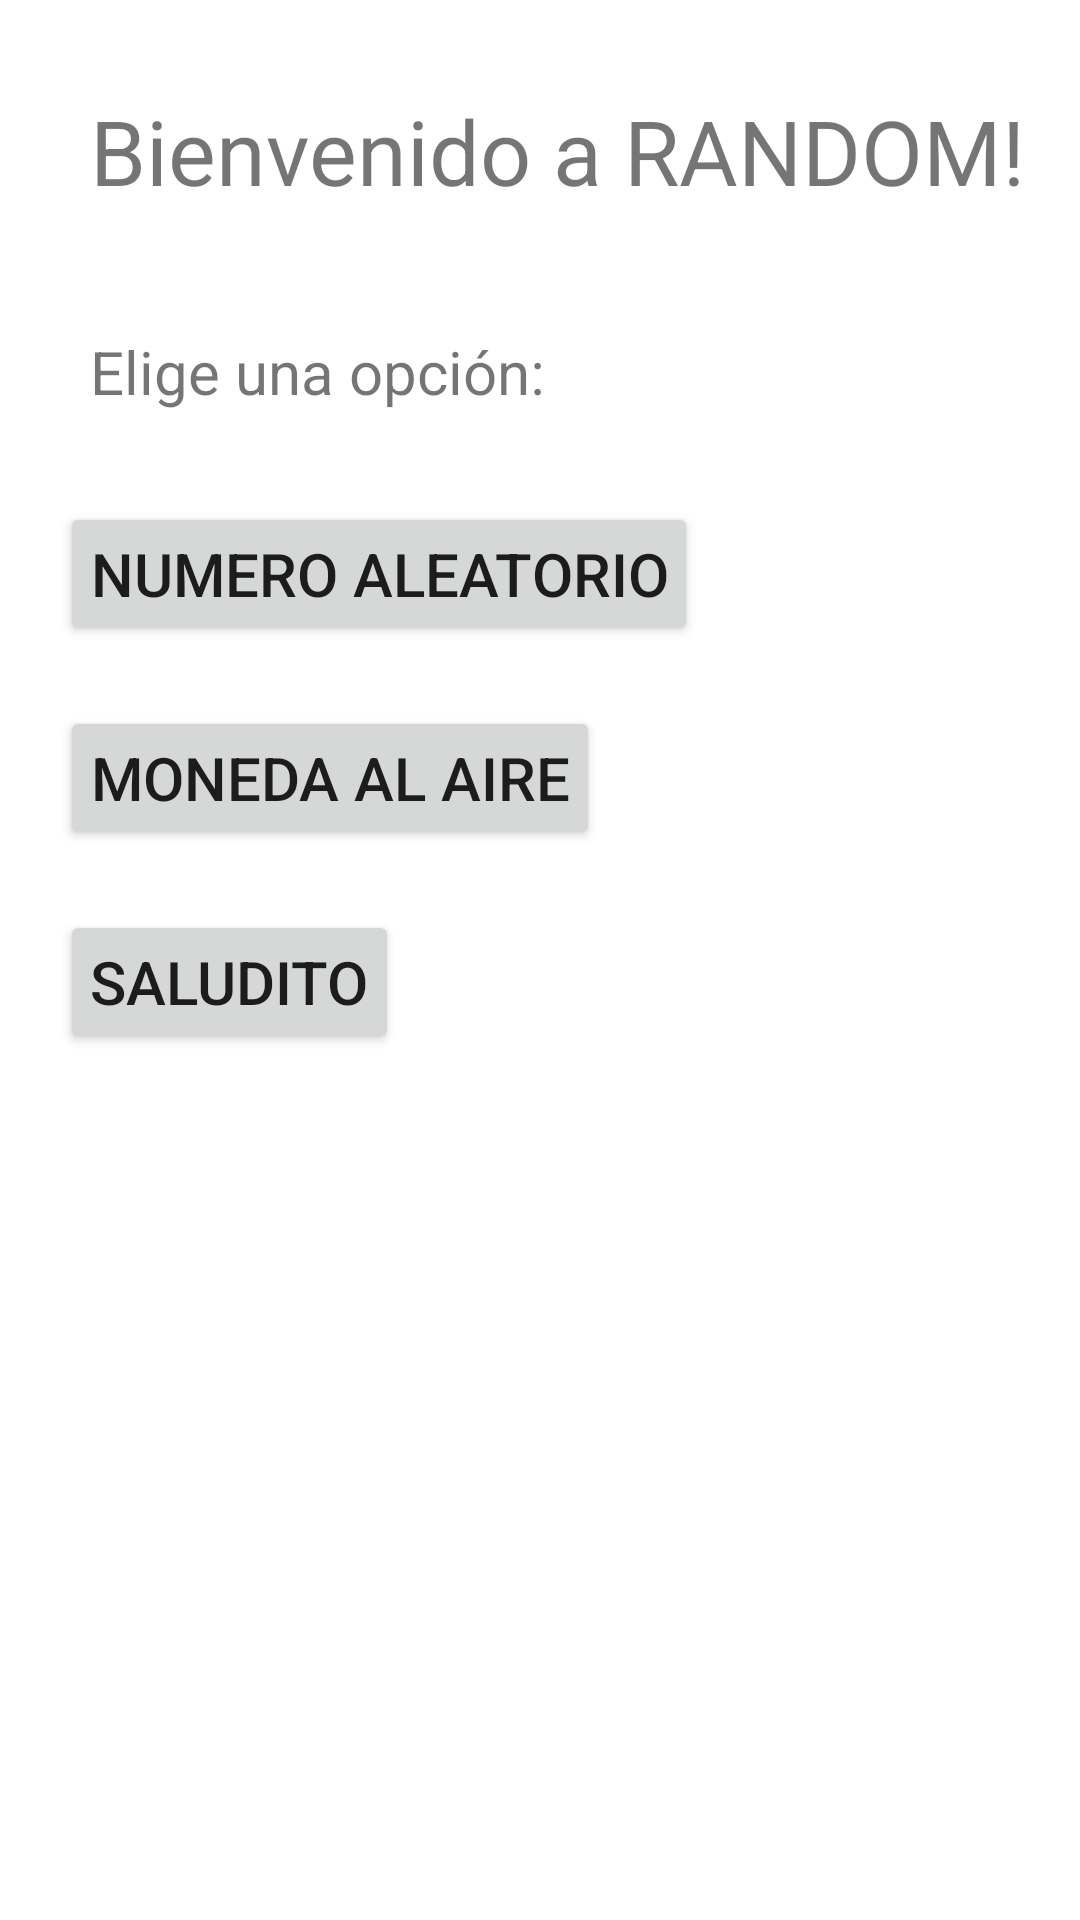

Layout XML and referenced resources for this Android screen:
<!-- AndroidManifest.xml: application theme Theme.RANDOM -->
<!-- res/layout/activity_main.xml -->
<?xml version="1.0" encoding="utf-8"?>
<androidx.constraintlayout.widget.ConstraintLayout xmlns:android="http://schemas.android.com/apk/res/android"
    xmlns:app="http://schemas.android.com/apk/res-auto"
    xmlns:tools="http://schemas.android.com/tools"
    android:layout_width="match_parent"
    android:layout_height="match_parent"
    tools:context=".MainActivity">


    <TextView
        android:id="@+id/bienvenidoApp"
        android:layout_width="wrap_content"
        android:layout_height="wrap_content"
        android:layout_marginLeft="20dp"
        android:layout_marginTop="20dp"
        android:padding="10dp"
        android:text="Bienvenido a RANDOM!"
        android:textSize="30sp"
        app:layout_constraintBottom_toBottomOf="parent"
        app:layout_constraintHorizontal_bias="0.0"
        app:layout_constraintLeft_toLeftOf="parent"
        app:layout_constraintRight_toRightOf="parent"
        app:layout_constraintTop_toTopOf="parent"
        app:layout_constraintVertical_bias="0.0" />

    <TextView
        android:id="@+id/opciones"
        android:layout_width="wrap_content"
        android:layout_height="wrap_content"
        android:layout_marginLeft="20dp"
        android:layout_marginTop="20dp"
        android:padding="10dp"
        android:text="@string/elige_una_opci_n"
        android:textSize="20sp"
        app:layout_constraintBottom_toBottomOf="parent"
        app:layout_constraintHorizontal_bias="0.0"
        app:layout_constraintLeft_toLeftOf="parent"
        app:layout_constraintRight_toRightOf="parent"
        app:layout_constraintTop_toBottomOf="@+id/bienvenidoApp"
        app:layout_constraintVertical_bias="0.0" />

    <Button
        android:id="@+id/botonRandom"
        android:layout_width="wrap_content"
        android:layout_height="wrap_content"
        android:layout_marginLeft="20dp"
        android:layout_marginTop="20dp"
        android:padding="10dp"
        android:text="Numero aleatorio"
        android:textSize="20sp"
        app:layout_constraintBottom_toBottomOf="parent"
        app:layout_constraintHorizontal_bias="0.0"
        app:layout_constraintLeft_toLeftOf="parent"
        app:layout_constraintRight_toRightOf="parent"
        app:layout_constraintTop_toBottomOf="@+id/opciones"
        app:layout_constraintVertical_bias="0.0" />
    <Button
        android:id="@+id/botonCoin"
        android:layout_width="wrap_content"
        android:layout_height="wrap_content"
        android:layout_marginLeft="20dp"
        android:layout_marginTop="20dp"
        android:padding="10dp"
        android:text="Moneda al aire"
        android:textSize="20sp"
        app:layout_constraintBottom_toBottomOf="parent"
        app:layout_constraintHorizontal_bias="0.0"
        app:layout_constraintLeft_toLeftOf="parent"
        app:layout_constraintRight_toRightOf="parent"
        app:layout_constraintTop_toBottomOf="@+id/botonRandom"
        app:layout_constraintVertical_bias="0.0" />

    <Button
        android:id="@+id/botonHola"
        android:layout_width="wrap_content"
        android:layout_height="wrap_content"
        android:layout_marginLeft="20dp"
        android:layout_marginTop="20dp"
        android:padding="10dp"
        android:text="Saludito"
        android:textSize="20sp"
        app:layout_constraintBottom_toBottomOf="parent"
        app:layout_constraintHorizontal_bias="0.0"
        app:layout_constraintLeft_toLeftOf="parent"
        app:layout_constraintRight_toRightOf="parent"
        app:layout_constraintTop_toBottomOf="@+id/botonCoin"
        app:layout_constraintVertical_bias="0.0" />

</androidx.constraintlayout.widget.ConstraintLayout>
<!-- resources referenced by this layout -->
<resources>
  <string name="elige_una_opci_n">Elige una opción:</string>
  <style name="Theme.RANDOM" parent="Theme.MaterialComponents.DayNight.DarkActionBar">
          
          <item name="colorPrimary">@color/purple_500</item>
          <item name="colorPrimaryVariant">@color/purple_700</item>
          <item name="colorOnPrimary">@color/white</item>
          
          <item name="colorSecondary">@color/teal_200</item>
          <item name="colorSecondaryVariant">@color/teal_700</item>
          <item name="colorOnSecondary">@color/black</item>
          
          <item name="android:statusBarColor">?attr/colorPrimaryVariant</item>
          
      </style>
  <!-- not gathered from this repository: default colours our renderer supplied (Android Studio template values) -->
  <color name="purple_500">#FF6200EE</color>
  <color name="purple_700">#FF3700B3</color>
  <color name="teal_200">#FF03DAC5</color>
  <color name="teal_700">#FF018786</color>
  <color name="black">#FF000000</color>
  <color name="white">#FFFFFFFF</color>
</resources>
